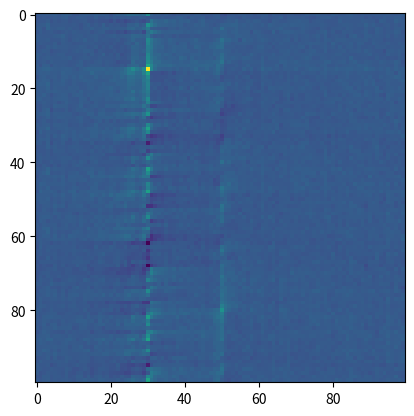

The matplotlib source for this figure:
import numpy as np
import matplotlib.pyplot as plt

class Waveform:
    def __init__(self,l):
        self.form = np.array(l)
        self.size = self.form.size

    def real(self):
        return np.real(self.form)
    
    def imag(self):
        return np.imag(self.form)
    
    def ft(self):
        return Waveform(np.fft.fft(self.form))
    
class Waveform2D(Waveform):

    def ft(self):
        return Waveform2D(np.fft.fft2(self.form))
    
    def n_dir(self):
        return np.shape(self.form)[0]
    
    def n_indir(self):
        return np.shape(self.form)[1]
    
    
class Signal:
    def __init__(self,delta1):
        self.dt1 = delta1
        self.timedom = None

    def update(self):
        self.freqdom = self.timedom.ft()
    
    def set_signal(self, signal):
        self.timedom = Waveform(signal)
        self.update()

    def add_signal(self, signal):
        if self.timedom == None:
            self.set_signal(signal)
        else:
            self.timedom.form += np.array(signal)
            self.update()

    def plot(self, type="time", part = "complex"):
        if type == "time":
            if not part == "imag":
                plt.plot([i*self.dt1 for i in range(self.timedom.size)], self.timedom.real())
            if not part == "real":
                plt.plot([i*self.dt1 for i in range(self.timedom.size)], self.timedom.imag())
            plt.xlabel("[s]")
            plt.show()
        if type == "freq":
            if not part == "imag":
                plt.plot([i/self.freqdom.size/self.dt1 for i in range(self.freqdom.size)], self.freqdom.real())
            if not part == "real":
                plt.plot([i/self.freqdom.size/self.dt1 for i in range(self.freqdom.size)], self.freqdom.imag())
            plt.xlabel("[Hz]")
            plt.show()

class Signal2D(Signal):
    def __init__(self, delta1, delta2):
        super().__init__(delta1)
        self.dt2 = delta2

    def set_signal(self, signal):
        self.timedom = Waveform2D(signal)
        self.update()

    def direct_slice(self,indirect_t):
        dir_sl = Signal(self.dt1)
        dir_sl.set_signal(self.timedom.form[indirect_t,:])
        return dir_sl
    
    def set_direct_slice(self,l,indirect_t):
        self.timedom.form[indirect_t,:] = np.array(l)
        self.update()
    
    def add_direct_slice(self,l,indirect_t):
        self.timedom.form[indirect_t,:] += np.array(l)
        self.update()

    def sparse_sample(self, samples):
        for k in range(self.timedom.n_indir()):
            if not k in samples:
                self.set_direct_slice(np.zeros(self.timedom.n_indir()),k)
        self.update()

    def plot_direct(self, indirect_t ,type="time", part = "complex"):
        print(self.direct_slice(indirect_t).timedom.form)
        self.direct_slice(indirect_t).plot(type,part)

    def plot2D(self):
        plt.imshow(self.timedom.real(), interpolation='none')
        plt.show()

    def freqplot2D(self):
        plt.imshow(self.freqdom.real(), interpolation='none')
        plt.show()


def sinexp(x,ampl,freq,tau):
    return ampl*np.exp(x*(2*np.pi*freq*1j - 1/tau))

def whitenoise_complex(stdev,n):
    rng = np.random.default_rng()
    return rng.normal(0,stdev/2,n) + 1j* rng.normal(0,stdev/2,n)

def sinexp_2d_list(ampls,freqs,taus,ns):
    return [[sinexp(t1,ampls[0],freqs[0],taus[0])*sinexp(t2,ampls[1],freqs[1],taus[1]) for t1 in range(ns[0])] for t2 in range(ns[1])]


# s = Signal(0.0001)

# n = 300
# ampls = (1,3,2)
# freqs = (0.1,0.04,0.3)
# taus = (35,60,6)
# for (a,f,t) in zip(ampls,freqs,taus):
#     s.add_signal([sinexp(x,a,f,t) for x in range(n)])

# s.plot("time")
# s.plot("freq","real")

# noise = whitenoise_complex(stdev=20,n=n)

# s.add_signal(noise)

# s.plot("time")
# s.plot("freq","real")

n = 100

form2d = [[sinexp(t1,1,0.3+t2*0.3/100,30)*sinexp(t2,1,0.15,60) for t1 in range(n)] for t2 in range(n)]

s2 = Signal2D(0.0001,0.0001)
# s2.add_signal(form2d)
# s2.plot2D()
# s2.freqplot2D()

# form2d = [[sinexp(t1,1,0.3,30)*sinexp(t2,np.exp(-t2/4),0.15,20) for t1 in range(n)] for t2 in range(n)]

# s2.set_signal(form2d)

# s2.plot2D()
# s2.freqplot2D()


# form2d = sinexp_2d_list((1,1),(0.3,0.15),(30,60),(n,n))

s2.add_signal(sinexp_2d_list((1,1),(0.3,0.15),(30,60),(n,n)))
s2.add_signal(sinexp_2d_list((1,0.6),(0.5,0.8),(20,24),(n,n)))
s2.add_signal(sinexp_2d_list((1.3,0.4),(0.26,0.15),(15,45),(n,n)))
s2.add_signal(whitenoise_complex(0.2,(n,n)))
s2.plot2D()
s2.freqplot2D()

sampling = []
i = 0
while True:
    sampling.append(int(i**1.8))
    i += 1
    if max(sampling) > 100:
        del sampling[-1]
        break

s2.sparse_sample(sampling)

s2.plot2D()
s2.freqplot2D()